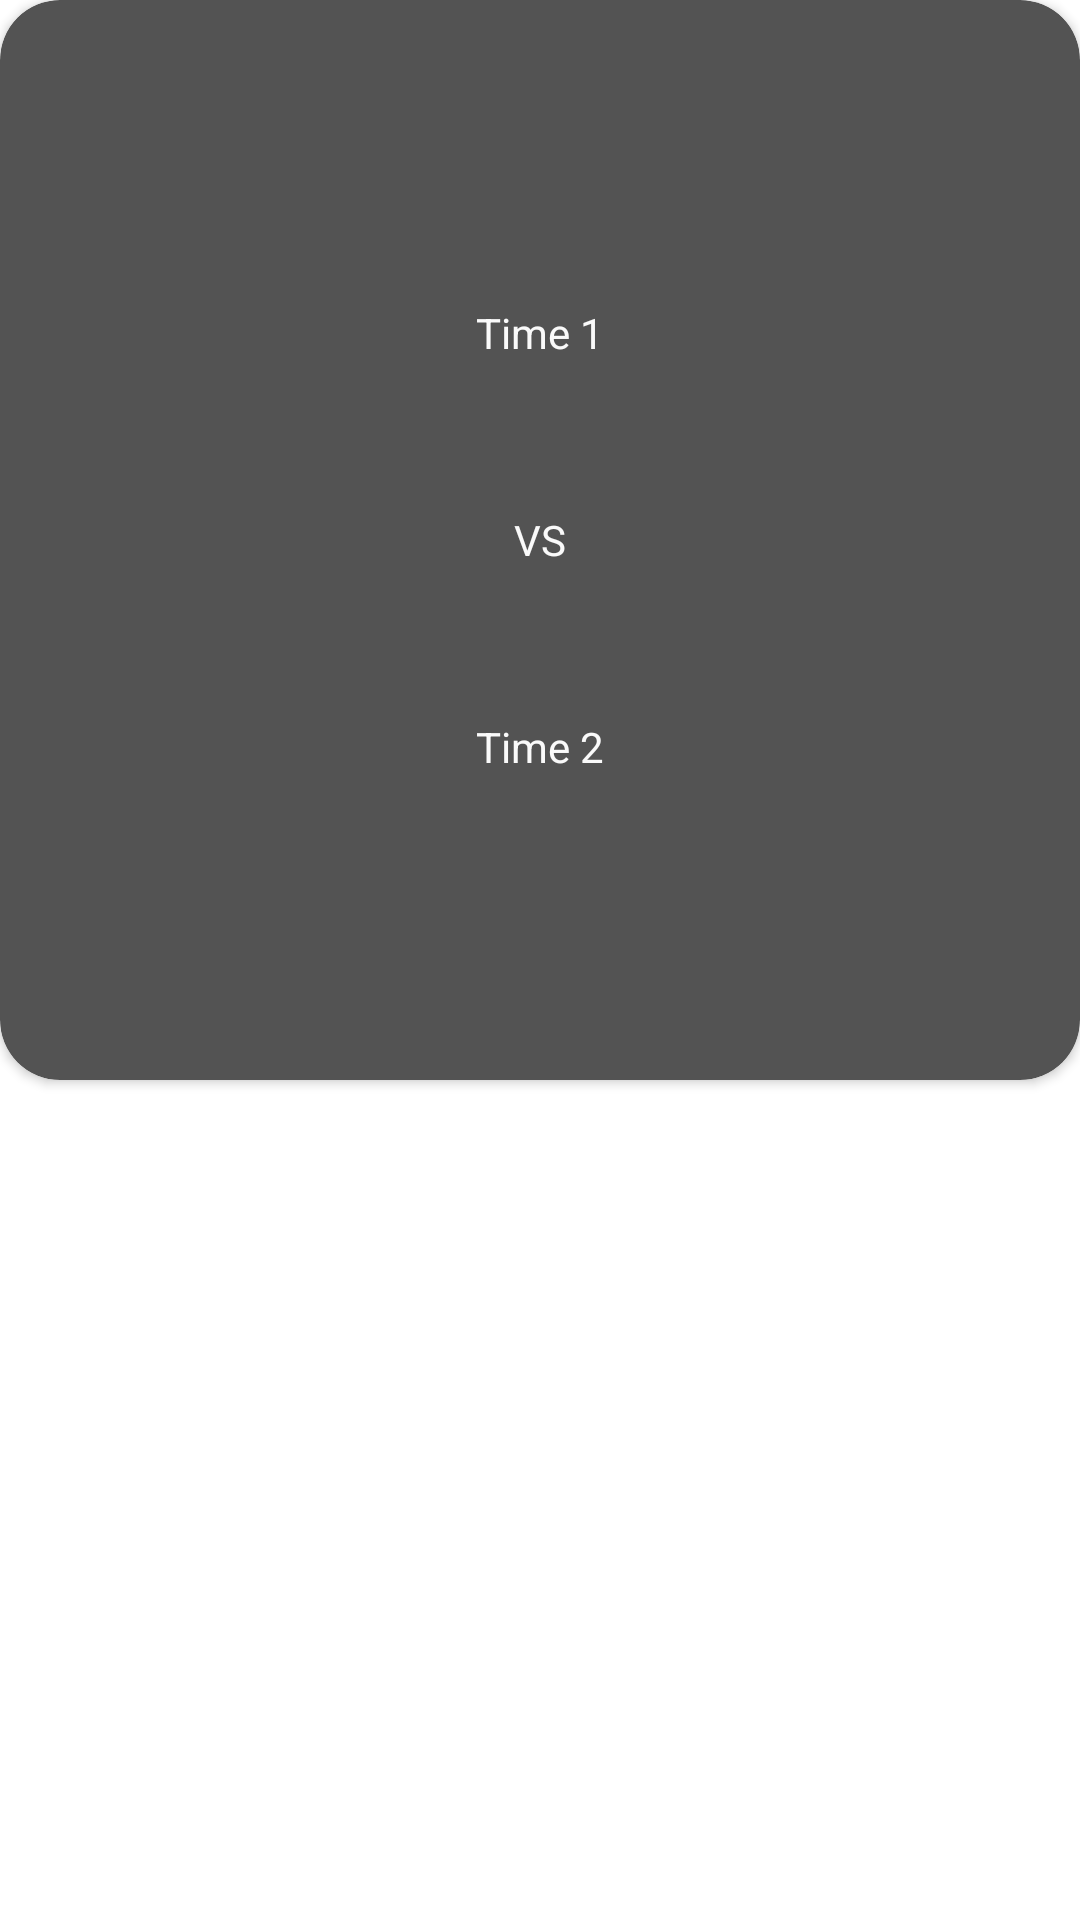

Reconstruct the res/layout file that produces this screen, plus the resources it refers to.
<!-- AndroidManifest.xml: application theme Theme.Placarapp -->
<!-- res/layout/main_item.xml -->
<?xml version="1.0" encoding="utf-8"?>
<androidx.constraintlayout.widget.ConstraintLayout xmlns:android="http://schemas.android.com/apk/res/android"
    xmlns:app="http://schemas.android.com/apk/res-auto"
    android:id="@+id/btn_imc"
    android:layout_width="match_parent"
    android:layout_height="wrap_content"
    android:layout_marginStart="10dp"
    android:layout_marginTop="10dp"
    android:layout_marginEnd="10dp"
    android:layout_marginBottom="10dp">

    <androidx.cardview.widget.CardView
        android:id="@+id/card"
        android:layout_width="0dp"
        android:layout_height="0dp"
        android:foregroundGravity="center"
        android:orientation="vertical"
        app:cardBackgroundColor="@color/fundo_claro"
        app:cardCornerRadius="20dp"
        app:layout_constraintDimensionRatio="1:1"
        app:layout_constraintEnd_toEndOf="parent"
        app:layout_constraintStart_toStartOf="parent"
        app:layout_constraintTop_toTopOf="parent">

        <LinearLayout
            android:id="@+id/item_color_container"
            android:layout_width="match_parent"
            android:layout_height="match_parent"
            android:gravity="center"
            android:orientation="vertical">

            <TextView
                android:id="@+id/item_txt_name_time1"
                android:layout_width="wrap_content"
                android:layout_height="wrap_content"
                android:text="Time 1"
                android:textColor="@color/text_color" />

            <TextView
                android:id="@+id/item_txt_vs"
                android:layout_width="wrap_content"
                android:layout_height="wrap_content"
                android:text="VS"
                android:layout_margin="50dp"
                android:textColor="@color/text_color" />

            <TextView
                android:id="@+id/item_txt_name_time2"
                android:layout_width="wrap_content"
                android:layout_height="wrap_content"
                android:text="Time 2"
                android:textColor="@color/text_color" />

        </LinearLayout>

    </androidx.cardview.widget.CardView>

</androidx.constraintlayout.widget.ConstraintLayout>
<!-- resources referenced by this layout -->
<resources>
  <color name="fundo_claro">#535353</color>
  <color name="text_color">#FAFAFA</color>
  <style name="Theme.Placarapp" parent="Theme.MaterialComponents.DayNight.NoActionBar">
          <item name="colorPrimary">@color/primary_600</item>
          <item name="colorPrimaryContainer">@color/primary_100</item>
          <item name="colorOnPrimaryContainer">@color/primary_900</item>
          <item name="colorPrimaryInverse">@color/primary_200</item>
          <item name="android:statusBarColor" tools:targetApi="l">?attr/colorPrimaryVariant</item>
          
      </style>
  <color name="primary_600">#e53935</color>
  <color name="primary_100">#ffcdd2</color>
  <color name="primary_900">#b71c1c</color>
  <color name="primary_200">#ef9a9a</color>
</resources>
